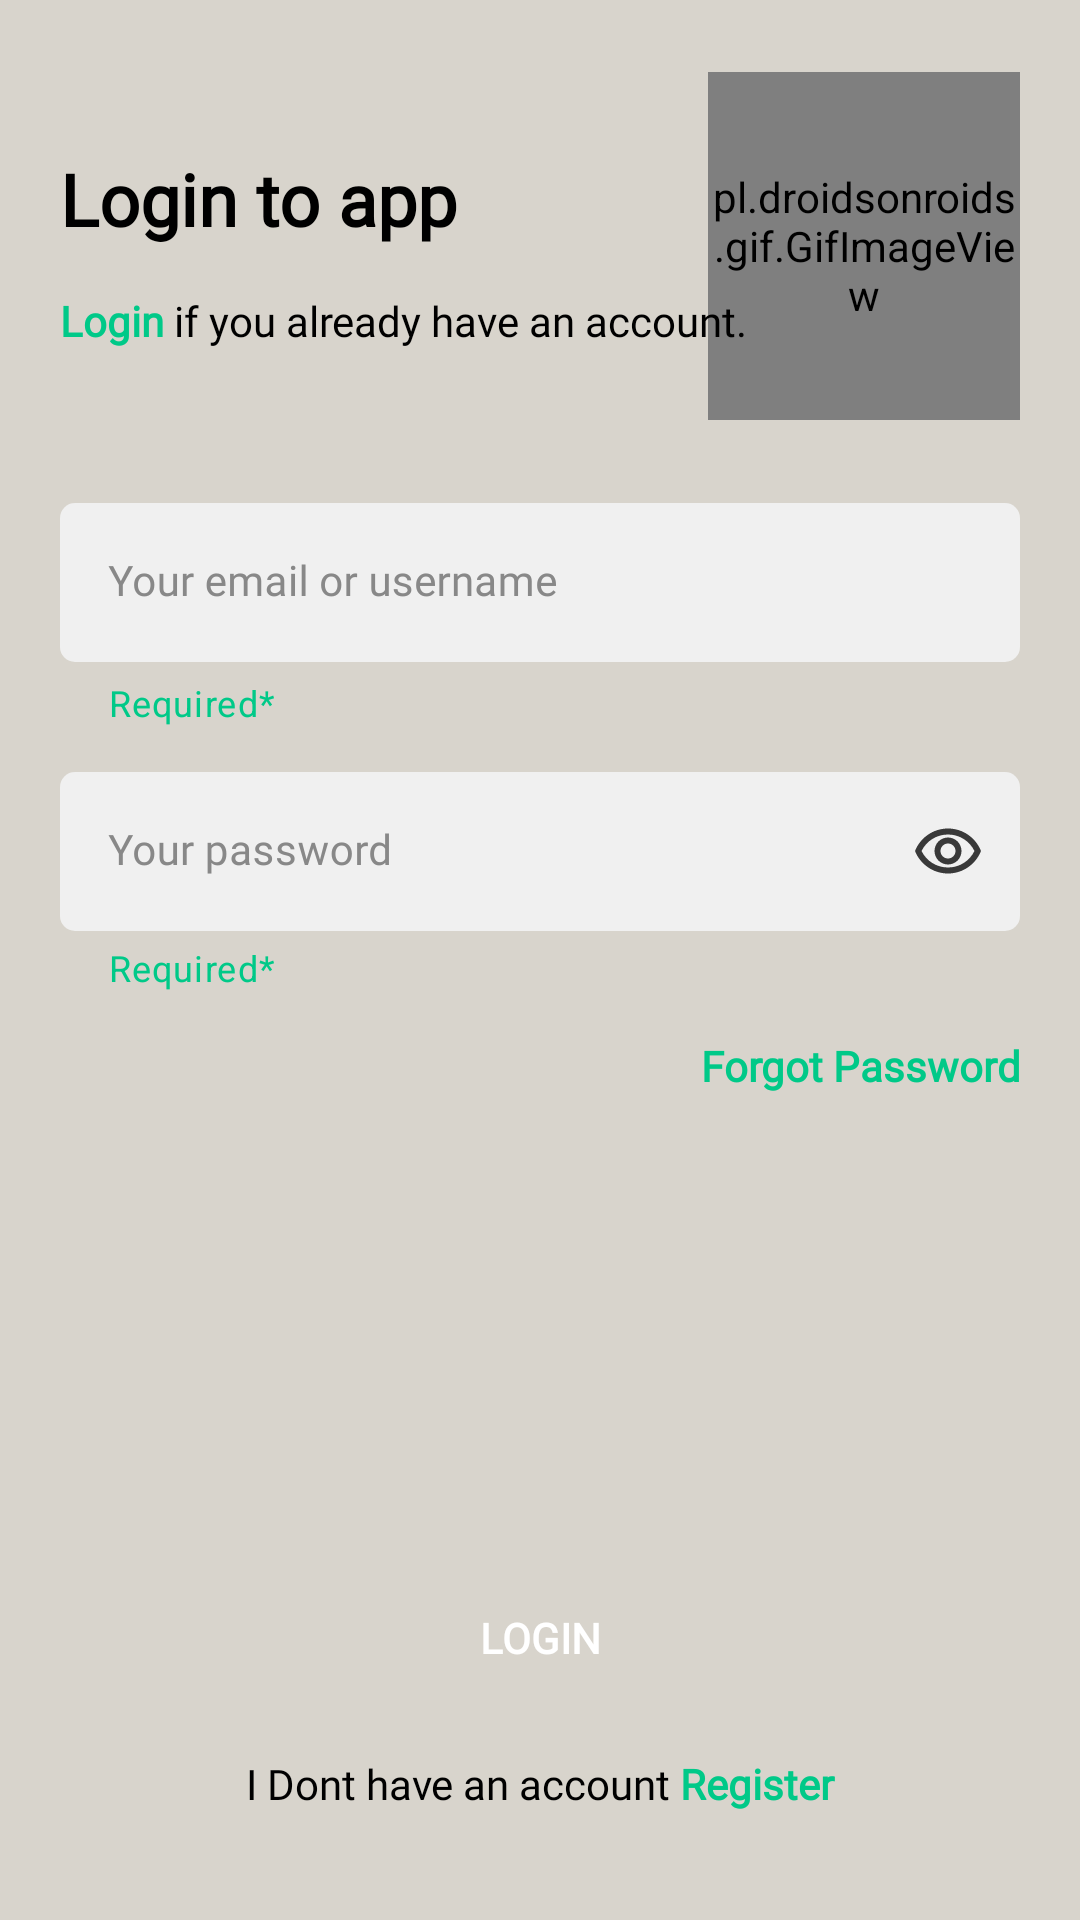

Layout XML and referenced resources for this Android screen:
<!-- AndroidManifest.xml: application theme Theme.LtoReportingApp -->
<!-- res/layout/activity_login_factivity.xml -->
<?xml version="1.0" encoding="utf-8"?>
<androidx.constraintlayout.widget.ConstraintLayout xmlns:android="http://schemas.android.com/apk/res/android"
    xmlns:app="http://schemas.android.com/apk/res-auto"
    xmlns:tools="http://schemas.android.com/tools"
    android:layout_width="match_parent"
    android:layout_height="match_parent"
    style="@style/SCREEN"
    android:padding="20dp"
    tools:context=".LoginFActivity">

    <pl.droidsonroids.gif.GifImageView
        android:layout_width="104dp"
        android:layout_height="116dp"
        android:layout_marginTop="4dp"
        android:layout_marginEnd="0dp"
        android:src="@drawable/robomon"
        app:layout_constraintEnd_toEndOf="parent"
        app:layout_constraintTop_toTopOf="parent" />

    <TextView
        android:id="@+id/tv_login_title"
        style="@style/Title"
        android:layout_width="match_parent"
        android:layout_height="wrap_content"
        android:layout_marginTop="30dp"
        android:text="@string/login_title"
        app:layout_constraintEnd_toEndOf="parent"
        app:layout_constraintStart_toStartOf="parent"
        app:layout_constraintTop_toTopOf="parent" />

    <TextView
        android:id="@+id/tv_login_sub_title"
        style="@style/Subtitle"
        android:layout_width="match_parent"
        android:layout_height="wrap_content"
        android:layout_marginTop="15dp"
        android:text="@string/login_sub_title"
        app:layout_constraintStart_toStartOf="parent"
        app:layout_constraintTop_toBottomOf="@+id/tv_login_title" />

    <com.google.android.material.textfield.TextInputLayout
        android:id="@+id/Email"
        style="@style/TextInputLayout"
        android:layout_width="match_parent"
        android:layout_height="wrap_content"
        android:layout_marginTop="50dp"
        android:hint="@string/login_email"
        app:endIconCheckable="false"
        app:endIconMode="clear_text"
        app:helperText="Required*"
        app:helperTextTextColor="@color/primary_color"
        app:layout_constraintEnd_toEndOf="parent"
        app:layout_constraintStart_toStartOf="parent"
        app:layout_constraintTop_toBottomOf="@+id/tv_login_sub_title"
        app:placeholderText="ex: JuanDelaCruz"
        app:startIconDrawable="@drawable/ic_circle_account">

        <com.google.android.material.textfield.TextInputEditText
            android:id="@+id/et_username"
            style="@style/TextInputEditText"
            android:layout_width="match_parent"
            android:layout_height="wrap_content"
            android:inputType="text"
            android:textColor="@color/black"
            tools:ignore="TextContrastCheck" />
    </com.google.android.material.textfield.TextInputLayout>

    <com.google.android.material.textfield.TextInputLayout
        android:id="@+id/Password"
        style="@style/TextInputLayout"
        android:layout_width="match_parent"
        android:layout_height="wrap_content"
        android:layout_marginTop="15dp"
        android:hint="@string/login_password"
        android:inputType="textPassword"
        app:endIconDrawable="@drawable/ic_outline_remove_red_eye_24"
        app:endIconMode="password_toggle"
        app:endIconTint="#393939"
        app:errorEnabled="true"
        app:helperText="Required*"
        app:helperTextEnabled="true"
        app:helperTextTextColor="@color/primary_color"
        app:layout_constraintEnd_toEndOf="parent"
        app:layout_constraintStart_toStartOf="parent"
        app:layout_constraintTop_toBottomOf="@+id/Email"
        app:passwordToggleDrawable="@drawable/ic_baseline_remove_red_eye_24"
        app:passwordToggleEnabled="true"
        app:passwordToggleTint="#393939"
        app:startIconDrawable="@drawable/ic_baseline_lock_24">

        <com.google.android.material.textfield.TextInputEditText
            android:id="@+id/et_password"
            style="@style/TextInputEditText"
            android:layout_width="match_parent"
            android:layout_height="wrap_content"
            android:inputType="textPassword"
            android:textColor="@color/black"
            tools:ignore="TextContrastCheck" />
    </com.google.android.material.textfield.TextInputLayout>


    <TextView
        android:id="@+id/tv_forgot_pw"
        style="@style/Subtitle"
        android:layout_width="match_parent"
        android:layout_height="wrap_content"
        android:layout_marginTop="15dp"
        android:text="@string/login_forgot_pw"
        android:textAlignment="textEnd"
        android:textColor="@color/primary_color"
        android:textStyle="bold"
        app:layout_constraintEnd_toEndOf="parent"
        app:layout_constraintStart_toStartOf="parent"
        app:layout_constraintTop_toBottomOf="@+id/Password"
        tools:ignore="TextContrastCheck" />


    <TextView
        android:id="@+id/error"
        android:layout_width="133dp"
        android:layout_height="18dp"
        android:text="@string/error_while_loggin_in"
        android:textColor="#f44336"
        android:textSize="15sp"
        android:visibility="gone"
        app:layout_constraintBottom_toTopOf="@+id/Email"
        app:layout_constraintEnd_toEndOf="parent"
        app:layout_constraintStart_toStartOf="parent"
        app:layout_constraintTop_toBottomOf="@+id/tv_login_sub_title"
        tools:ignore="MissingConstraints" />

    <pl.droidsonroids.gif.GifImageView
        android:id="@+id/loading"
        android:layout_width="120dp"
        android:layout_height="120dp"
        android:layout_marginTop="50dp"
        app:layout_constraintBottom_toTopOf="@+id/LoginBtn"
        app:layout_constraintEnd_toEndOf="parent"
        android:visibility="gone"
        app:layout_constraintHorizontal_bias="0.498"
        app:layout_constraintStart_toStartOf="parent"
        app:layout_constraintTop_toBottomOf="@+id/tv_forgot_pw"
        app:layout_constraintVertical_bias="0.886"
        android:src="@drawable/cube"/>


    <androidx.appcompat.widget.AppCompatButton
        android:id="@+id/LoginBtn"
        style="@style/Button"
        android:layout_width="match_parent"
        android:layout_height="wrap_content"
        android:layout_marginBottom="15dp"
        android:text="@string/btn_login"
        app:layout_constraintBottom_toTopOf="@+id/tv_havent_account"
        app:layout_constraintEnd_toEndOf="parent"
        app:layout_constraintStart_toStartOf="parent" />

    <TextView
        android:id="@+id/tv_havent_account"
        style="@style/Subtitle"
        android:layout_width="match_parent"
        android:layout_height="wrap_content"
        android:layout_marginBottom="16dp"
        android:textAlignment="center"
        android:text="@string/login_havent_account"
        app:layout_constraintBottom_toBottomOf="parent"
        app:layout_constraintEnd_toEndOf="parent"
        app:layout_constraintStart_toStartOf="parent"
        tools:ignore="TextContrastCheck">
    </TextView>


</androidx.constraintlayout.widget.ConstraintLayout>
<!-- resources referenced by this layout -->
<resources>
  <color name="black">#FF000000</color>
  <color name="primary_color">#00C988</color>
  <!-- drawable ic_baseline_remove_red_eye_24 (drawable) -->
  <vector android:height="24dp" android:tint="#393939"
      android:viewportHeight="24" android:viewportWidth="24"
      android:width="24dp" xmlns:android="http://schemas.android.com/apk/res/android">
      <path android:fillColor="#393939" android:pathData="M12,4.5C7,4.5 2.73,7.61 1,12c1.73,4.39 6,7.5 11,7.5s9.27,-3.11 11,-7.5c-1.73,-4.39 -6,-7.5 -11,-7.5zM12,17c-2.76,0 -5,-2.24 -5,-5s2.24,-5 5,-5 5,2.24 5,5 -2.24,5 -5,5zM12,9c-1.66,0 -3,1.34 -3,3s1.34,3 3,3 3,-1.34 3,-3 -1.34,-3 -3,-3z"/>
  </vector>
  <string name="btn_login">LOGIN</string>
  <string name="error_while_loggin_in">error while loggin in</string>
  <string name="login_email">Your email or username</string>
  <string name="login_forgot_pw">Forgot Password</string>
  <string name="login_havent_account">I Dont have an account <font color="#00C988"><b>Register</b></font></string>
  <string name="login_password">Your password</string>
  <string name="login_sub_title"><font color="#00C988"><b>Login</b></font> if you already have an account.</string>
  <string name="login_title">Login to app</string>
  <style name="Button">
          <item name="android:background">@drawable/bg_button</item>
          <item name="android:backgroundTint">#C2B8A3</item>
          <item name="android:fontFamily">@font/montserrat</item>
          <item name="android:textColor">@color/white</item>
          <item name="android:textSize">14sp</item>
          <item name="android:textStyle">bold</item>
      </style>
  <style name="SCREEN">
          <item name="android:background">#d8d4cc</item>
      </style>
  <style name="Subtitle">
          <item name="android:fontFamily">@font/montserrat</item>
          <item name="android:textColor">#000000</item>
          <item name="android:textSize">14sp</item>
      </style>
  <style name="TextInputEditText" parent="TextAppearance.AppCompat">
          <item name="android:background">@drawable/bg_text_field</item>
          <item name="android:fontFamily">@font/montserrat</item>
      </style>
  <style name="TextInputLayout" parent="TextAppearance.AppCompat">
          <item name="android:textColorHint">@color/grey</item>
          <item name="hintTextColor">@color/grey</item>
          <item name="startIconTint">@color/primary_color</item>
          <item name="boxStrokeWidth">0dp</item>
          <item name="boxStrokeWidthFocused">0dp</item>
      </style>
  <style name="Title">
          <item name="fontFamily">@font/montserrat</item>
          <item name="android:textColor">@color/black</item>
          <item name="android:textSize">24sp</item>
          <item name="android:textStyle">bold </item>
      </style>
  <style name="Theme.LtoReportingApp" parent="Theme.MaterialComponents.DayNight.NoActionBar">
          
          <item name="colorPrimary">#A19882</item>
          <item name="colorPrimaryVariant">@color/purple_700</item>
          <item name="colorOnPrimary">@color/white</item>
          
          <item name="colorSecondary">#C7B198</item>
          <item name="colorSecondaryVariant">@color/teal_700</item>
          <item name="colorOnSecondary">@color/black</item>
          
          <item name="android:statusBarColor">?attr/colorPrimaryVariant</item>
          
      </style>
  <color name="white">#FFFFFFFF</color>
  
      //Login Form Custom Color
  <color name="grey">#888888</color>
  <color name="purple_700">#FF3700B3</color>
  <color name="teal_700">#FF018786</color>
  <color name="grey_light">#F0F0F0</color>
</resources>
